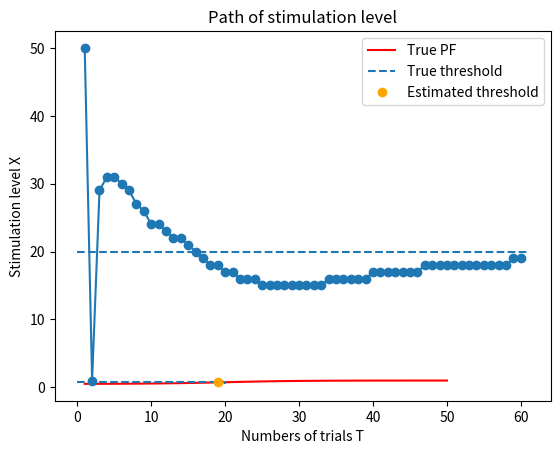

Python code for this plot:
# !/usr/bin/env python3
# -*- coding: utf-8 -*-

# ##################################################
# Best PEST法を用いた移動音の方向弁別の閾値推定
#
# [redacted]
# 作成年:2020
# ##################################################

import numpy as np
import matplotlib.pyplot as plt


class BestPEST:
    """Best PEST法による実験のためのクラス

    Best PEST法 (or ML法, 最尤法) は心理物理測定法のうちの適応法の一つである.
    各施行ごとに最尤推定を行い, 閾値を推定する.


    参考:
        津村尚志 "最近の聴覚心理実験における新しい測定法"（1984）
        津村尚志 "聴覚実験における計量心理学の応用"（1986）
        津村尚志 "聴覚心理測定法の最近の動向"（1991）
        寺岡章人, 津村尚志 "訓練を受けた聴取者と受けていない聴取者を用いた三つの心理物理測定法の実験効率の比較"（1998）

    :ivar M: 刺激レベルの目標値(=Xt). 閾値. これを求める.
    :ivar S: 心理測定関数PFの広がりを表すパラメータ. 閾値. これを求める.
    :ivar T: 総試行回数.
    :ivar C: 総正答数.
    :ivar _XTCs: 刺激レベルと回答数・正答数の記録. 最尤推定に使用する.
    :ivar _T_end: 試行終了回数.
    :ivar _eta: 学習率.
    :ivar _eps: 最急降下法によってパラメータを推定するときのループ終了閾値.
    """

    def __init__(self, init_M=30, init_S=5, a=0.5, b=0.5, T_end=50, eta=0.05, eps=1e-6):
        """初期化関数

        :param init_M: 推定閾値（パラメータ）の初期値.
        :param init_S: 推定パラメータの初期値. Sの値は真値から1/4~4倍異なっていても, Mの推定値に影響しない.
        :param a: 心理測定関数の係数. 強制選択法（2IFC）なら0.5, Yes/No法なら1.
        :param b: 心理測定関数のバイアス. 強制選択法（2IFC）なら0.5, Yes/No法なら0.
        :param T_end: 試行終了回数.
        :param eta: 学習率.
        :param eps: 最急降下法によってパラメータを推定するときのループ終了閾値.
        """
        self.M = init_M
        self.S = init_S
        self._a = a
        self._b = b
        self.T = 0
        self.C = 0
        self._XTCs = np.empty([0, 3], float)
        self._T_end = T_end
        self._eta = eta
        self._eps = eps

    def update(self, is_correct: bool, X: float) -> float:
        """最尤推定と最急降下法によって閾値を推定し, 更新後の刺激レベルを返す.

        :param is_correct: 刺激レベル. 被験者の回答が正答か否か.
        :param X: 刺激レベル.
        :return: 更新後の刺激レベル.
        """
        self.T += 1
        if is_correct:
            self.C += 1
        self._XTCs = np.vstack([self._XTCs, [X, self.T, self.C]])

        M = self.M
        S = self.S
        params = np.array([M, S])
        for i in range(3000):
            # 勾配
            gradient = self._find_gradient()
            # パラメータの更新
            params = params - self._eta * gradient
            self.M = params[0]
            self.S = params[1]

            if (gradient ** 2).sum() < self._eps ** 2:
                break

        updated_X = self.M
        return updated_X

    def _find_gradient(self) -> (float, float):
        """対数尤度関数の勾配を求める

        :param stimulation_level_direction: 刺激レベルの変化方向.
        """
        # Sを最適化しない場合
        dls = np.array([[BestPEST._L_M(X, T, C, self.M, self.S, self._a, self._b), 0] for X, T, C in self._XTCs])
        # Sも最適化する場合（微分項が1/x^2のため計算時間が大幅に増えたり、勾配が乱れて推定に時間がかかったりする）
        # dls = np.array([[self._L_M(X, T, C, self.M, self.S, self._a, self._b),
        #                  self._L_S(X, T, C, self.M, self.S, self._a, self._b)] for X, T, C in self._XTCs])

        # 勾配
        gradient = np.sum(dls, axis=0)
        # 尤度関数（対数尤度関数）は上に凸なので、-1を掛ける
        gradient = -1 * gradient
        return gradient

    def has_ended(self) -> bool:
        """終了判定. 規定の試行回数で終了
        """
        return self.T == self._T_end

    @staticmethod
    def _Z(X: float, M: float, S: float) -> float:
        return (X - M) / S

    @staticmethod
    def _Z_M(S: float) -> float:
        return - 1 / S

    @staticmethod
    def _Z_S(X: float, M: float, S: float) -> float:
        return - 1 * (X - M) / S ** 2

    @staticmethod
    def PF(X: float, M: float, S: float, a: float, b: float) -> float:
        """心理測定関数（ロジスティックス曲線と仮定）
        """
        sigmoid_range = 34.538776394910684
        z = BestPEST._Z(X, M, S)
        # オーバーフローを避ける
        if z <= -sigmoid_range:
            return 1e-15
        if z >= sigmoid_range:
            return 1.0 - 1e-15
        pf = a / (1 + np.exp(-z)) + b
        return pf

    @staticmethod
    def PF_inv(P: float, M: float, S: float, a: float, b: float) -> float:
        """心理測定関数の逆関数
        """
        pf_inv = M - S * np.log(a / (P - b) - 1)
        return pf_inv

    @staticmethod
    def _PF_M(X: float, M: float, S: float, a: float, b: float) -> float:
        """PFのMによる偏微分
        """
        pf = BestPEST.PF(X, M, S, a, b)
        z_m = BestPEST._Z_M(S)
        return a * z_m * pf * (1 - pf)

    @staticmethod
    def _PF_S(X: float, M: float, S: float, a: float, b: float) -> float:
        """PFのSによる偏微分
        """
        pf = BestPEST.PF(X, M, S, a, b)
        z_s = BestPEST._Z_S(X, M, S)
        return a * z_s * pf * (1 - pf)

    @staticmethod
    def L(X: float, T: int, C: int, M: float, S: float, a: float, b: float) -> float:
        """対数尤度関数
        """
        pf = BestPEST.PF(X, M, S, a, b)
        t1 = C * np.log(pf)
        t2 = (T - C) * np.log(1 - pf)
        return t1 + t2

    @staticmethod
    def _L_M(X: float, T: int, C: int, M: float, S: float, a: float, b: float) -> float:
        """LのMによる偏微分
        """
        pf = BestPEST.PF(X, M, S, a, b)
        return (C - T * pf) / (pf * (1 - pf)) * BestPEST._PF_M(X, M, S, a, b)

    @staticmethod
    def _L_S(X: float, T: int, C: int, M: float, S: float, a: float, b: float) -> float:
        """LのSによる偏微分
        """
        pf = BestPEST.PF(X, M, S, a, b)
        return (C - T * pf) / (pf * (1 - pf)) * BestPEST._PF_S(X, M, S, a, b)


def example():
    # 刺激レベルの対象範囲
    mock_x = list(range(1, 51))

    # 最大・最小刺激レベル
    max_X = 50
    min_X = 1
    # 刺激レベルの変化を記録するためのリスト
    X_list = []

    # 心理測定関数のパラメータの真値（強制選択法, 2IFC）
    true_M = 20
    true_S = 5
    true_a = 1 / 2  # 傾き1/2
    true_b = 1 / 2  # バイアス1/2
    true_Pt = 0.75
    # 試行終了回数
    T_end = 60

    # BestPEST法のインスタンス生成
    best_pest = BestPEST(T_end=T_end)

    # 試行回数T
    T = 0
    # 実験開始
    print("実験開始")
    while True:
        T += 1
        if T == 1:
            X = max_X
        elif T == 2:
            X = min_X

        if X < min_X:
            X = min_X
        elif X > max_X:
            X = max_X

        X_list.append(X)
        print(f"\rT:{T}, X:{X}")

        # 被験者の回答の正誤
        is_correct = np.random.rand() < BestPEST.PF(X, true_M, true_S, true_a, true_b)

        # 刺激レベルの更新
        X = int(best_pest.update(is_correct, X))

        # 実験終了判定
        if best_pest.has_ended():
            print("実験終了")
            break

    # 推定結果の出力
    true_Xt = BestPEST.PF_inv(true_Pt, true_M, true_S, true_a, true_b)
    print(f"刺激レベルの閾値. 真値: {true_Xt}, 推定値: {X}")

    # 心理測定関数の閾値をプロット
    y = [BestPEST.PF(x_tmp, true_M, true_S, true_a, true_b) for x_tmp in mock_x]
    plt.plot(mock_x, y, color="red", label=f"True PF")
    plt.hlines(y=true_Pt, xmin=0, xmax=true_Xt, linestyles="--")
    plt.vlines(x=true_Xt, ymin=1 / 2, ymax=true_Pt, linestyles="--", label="True threshold")
    plt.plot([X], [true_Pt], "o", color="orange", label="Estimated threshold")
    plt.xlabel("Stimulation level X")
    plt.ylabel("PF(X)")
    plt.title("Psychometric Function PF")
    plt.legend()
    plt.show()

    # 刺激レベルの軌跡
    plt.plot(list(range(1, T + 1)), X_list, "o-")
    plt.hlines(y=true_Xt, xmin=0, xmax=T + 1, linestyles="--")
    plt.xlabel("Numbers of trials T")
    plt.ylabel("Stimulation level X")
    plt.title("Path of stimulation level")
    plt.show()


if __name__ == '__main__':
    example()
